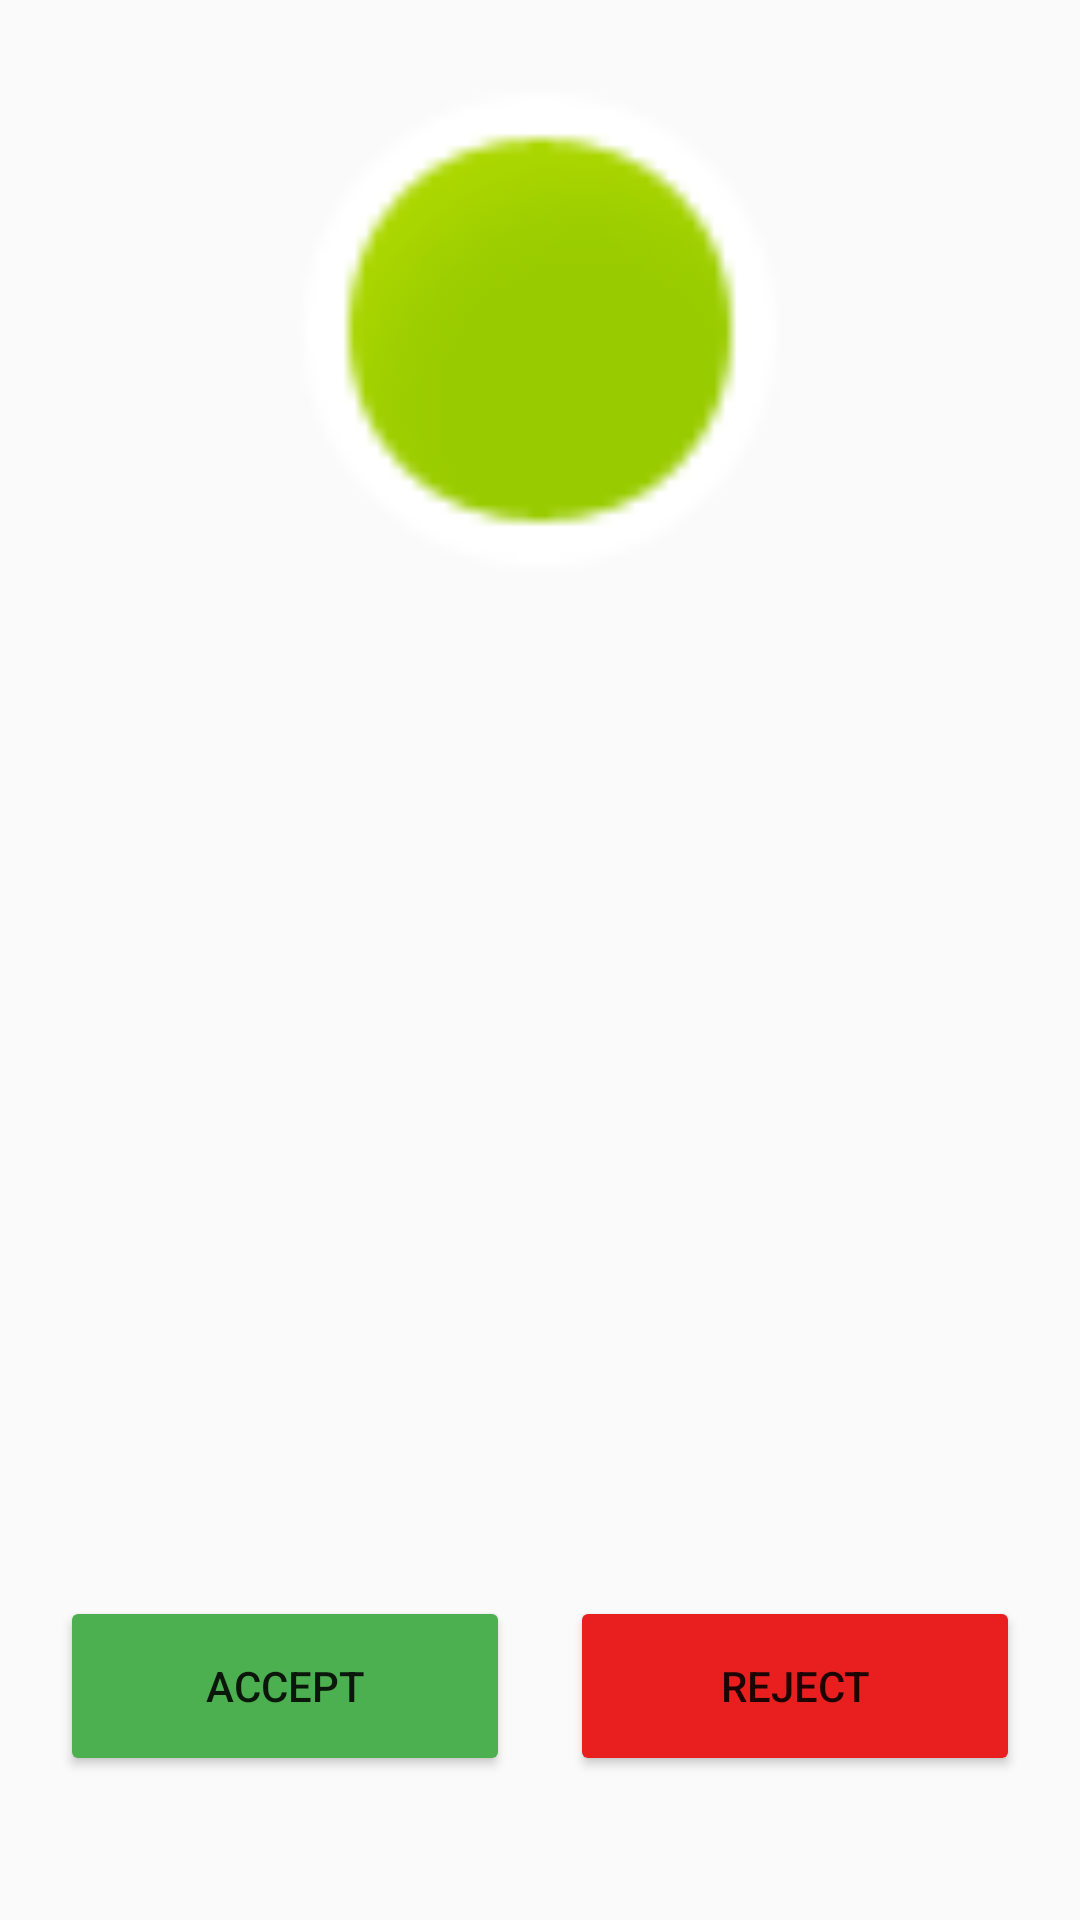

Android layout source for this screen:
<!-- AndroidManifest.xml: application theme Theme.AppCompat.Light -->
<!-- res/layout/activity_incall.xml -->
<?xml version="1.0" encoding="utf-8"?>
<androidx.constraintlayout.widget.ConstraintLayout xmlns:android="http://schemas.android.com/apk/res/android"
    xmlns:app="http://schemas.android.com/apk/res-auto"
    xmlns:tools="http://schemas.android.com/tools"
    android:layout_width="match_parent"
    android:layout_height="match_parent"
    tools:context=".incall_activity"
    android:keepScreenOn="true"
    >

    <Button
        android:id="@+id/accept"
        android:layout_width="150dp"
        android:layout_height="60dp"
        android:layout_marginStart="20dp"
        android:layout_marginBottom="48dp"
        android:text="Accept"
        app:backgroundTint="#4CAF50"
        app:layout_constraintBottom_toBottomOf="parent"
        app:layout_constraintStart_toStartOf="parent" />

    <Button
        android:id="@+id/reject"
        android:layout_width="150dp"
        android:layout_height="60dp"
        android:layout_marginEnd="20dp"
        android:layout_marginBottom="48dp"
        android:text="Reject"
        app:backgroundTint="#E91E1E"
        app:layout_constraintBottom_toBottomOf="parent"
        app:layout_constraintEnd_toEndOf="parent" />

    <ImageView
        android:id="@+id/imageView"
        android:layout_width="180dp"
        android:layout_height="180dp"
        android:layout_marginTop="20dp"
        app:layout_constraintEnd_toEndOf="parent"
        app:layout_constraintStart_toStartOf="parent"
        app:layout_constraintTop_toTopOf="parent"
        app:srcCompat="@android:drawable/presence_online" />

    <TextView
        android:id="@+id/displayName"
        android:layout_width="wrap_content"
        android:layout_height="wrap_content"
        android:layout_marginTop="50dp"
        android:textSize="34sp"
        app:layout_constraintEnd_toEndOf="parent"
        app:layout_constraintHorizontal_bias="0.509"
        app:layout_constraintStart_toStartOf="parent"
        app:layout_constraintTop_toBottomOf="@+id/imageView"
        tools:text="N/A" />
</androidx.constraintlayout.widget.ConstraintLayout>
<!-- resources referenced by this layout -->
<resources>

</resources>
